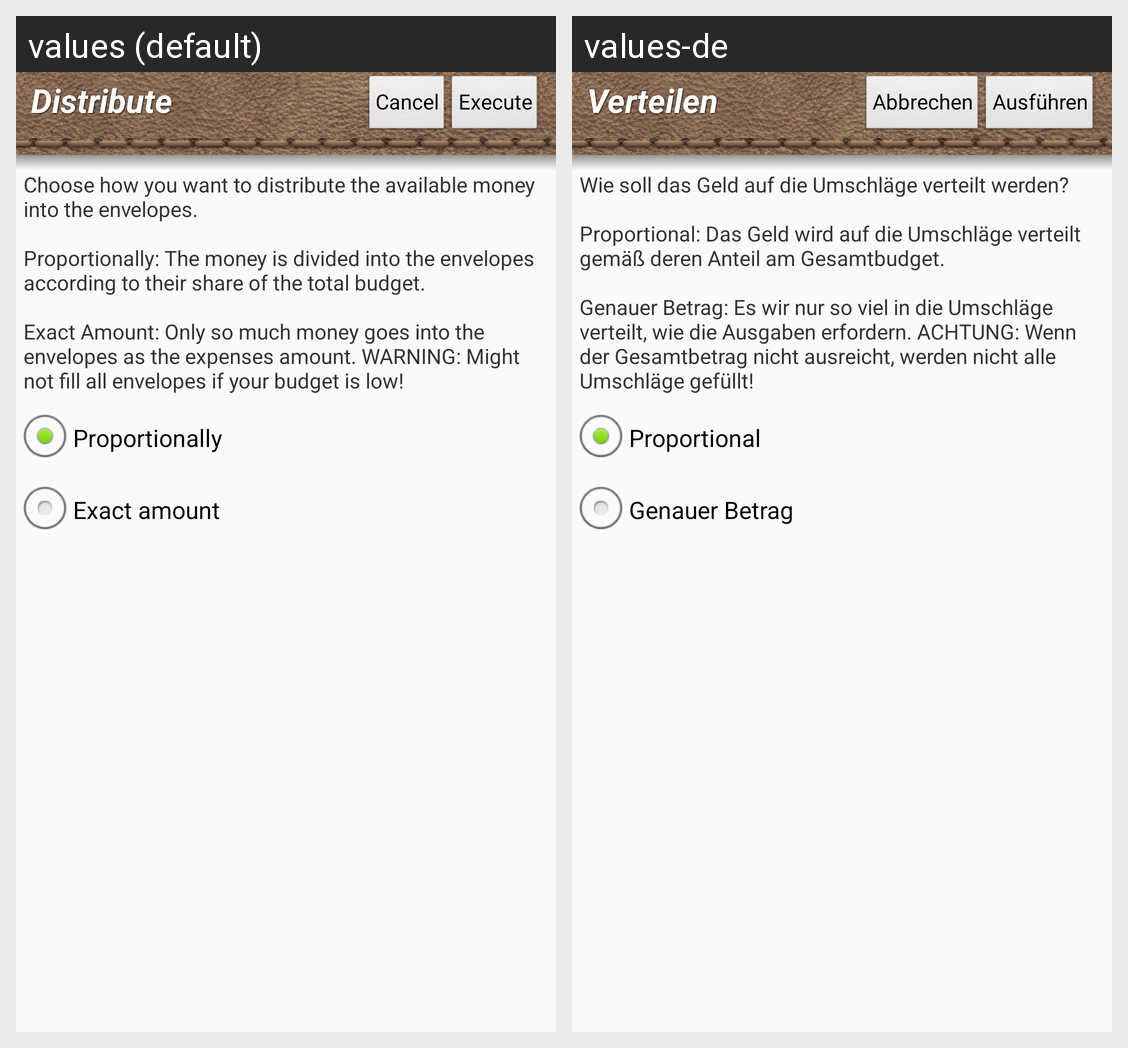

Locale-by-locale string values for the Android screen shown in this grid:
Android screen res/layout/fragment_dialog_distribution.xml rendered under 2 locales, left to right: values (default), values-de. Device: Nexus 5 (rendered at 1080×1920; each locale shown at half size, 540×960, under a caption strip naming it); theme AppTheme.
Strings drawn on this screen, with the default value and each locale's value (text and hints the layout hard-codes, and strings that could not be matched under every locale, appear in the picture but are not listed):

distribute
  values: Distribute
  values-de: Verteilen

cancel
  values: Cancel
  values-de: Abbrechen

execute
  values: Execute
  values-de: Ausführen

desc_dlg_distribute
  values: Choose how you want to distribute the available money into the envelopes.
      
      Proportionally: The money is divided into the envelopes according to their share of the total budget.
      
      Exact Amount: Only so much money goes into the envelopes as the expenses amount. WARNING: Might not fill all envelopes if your budget is low!
  values-de: Wie soll das Geld auf die Umschläge verteilt werden?
      
      Proportional: Das Geld wird auf die Umschläge verteilt gemäß deren Anteil am Gesamtbudget.
      
      Genauer Betrag: Es wir nur so viel in die Umschläge verteilt, wie die Ausgaben erfordern. ACHTUNG: Wenn der Gesamtbetrag nicht ausreicht, werden nicht alle Umschläge gefüllt!

option_pro_rata
  values: Proportionally
  values-de: Proportional

option_exact_amount
  values: Exact amount
  values-de: Genauer Betrag
